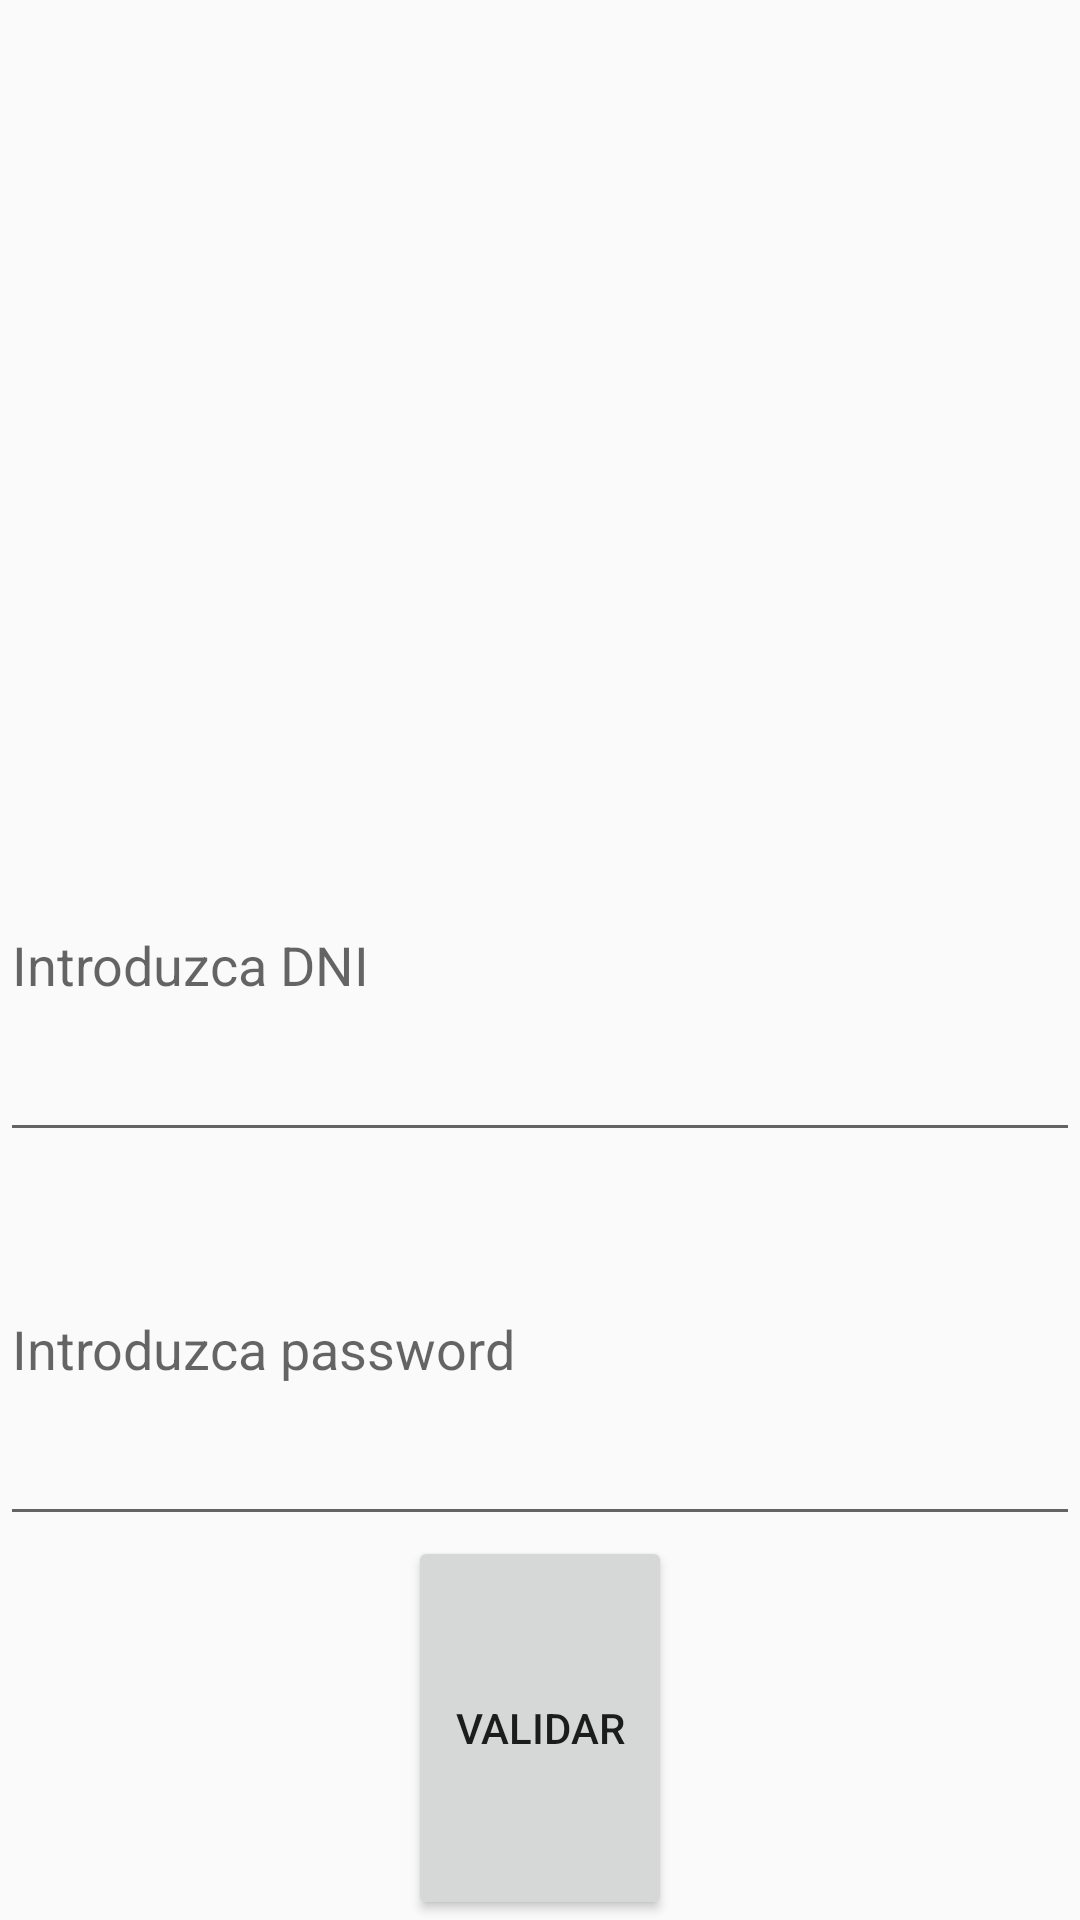

This screen was rendered from an Android layout file. Write that file and the resources it references.
<!-- AndroidManifest.xml: application theme AppTheme -->
<!-- res/layout/activity_main.xml -->
<LinearLayout
    xmlns:android="http://schemas.android.com/apk/res/android"
    android:layout_width="fill_parent"
    android:layout_height="fill_parent"
    android:orientation="vertical">

    <ImageView
        android:src="@drawable/gplbank_logo"
        android:layout_width="wrap_content"
        android:layout_height="0dp"
        android:layout_weight="2"
        android:layout_gravity="center_horizontal"/>

    <EditText
        android:id="@+id/dni"
        android:layout_width="fill_parent"
        android:layout_height="0dp"
        android:layout_weight="1"
        android:hint="@string/ask_dni"/>
    <EditText
        android:id="@+id/pass"
        android:layout_width="fill_parent"
        android:layout_height="0dp"
        android:layout_weight="1"
        android:inputType="textPassword"
        android:hint="@string/ask_pass"/>

    <Button
        android:layout_width="wrap_content"
        android:layout_height="0dp"
        android:layout_weight="1"
        android:layout_gravity="center_horizontal"
        android:text="@string/validate"
        android:onClick="validar"/>

</LinearLayout>
<!-- resources referenced by this layout -->
<resources>
  <string name="ask_dni">Introduzca DNI</string>
  <string name="ask_pass">Introduzca password</string>
  <string name="validate">Validar</string>
  <style name="AppTheme" parent="Theme.AppCompat.Light.DarkActionBar">
          
      </style>
</resources>
